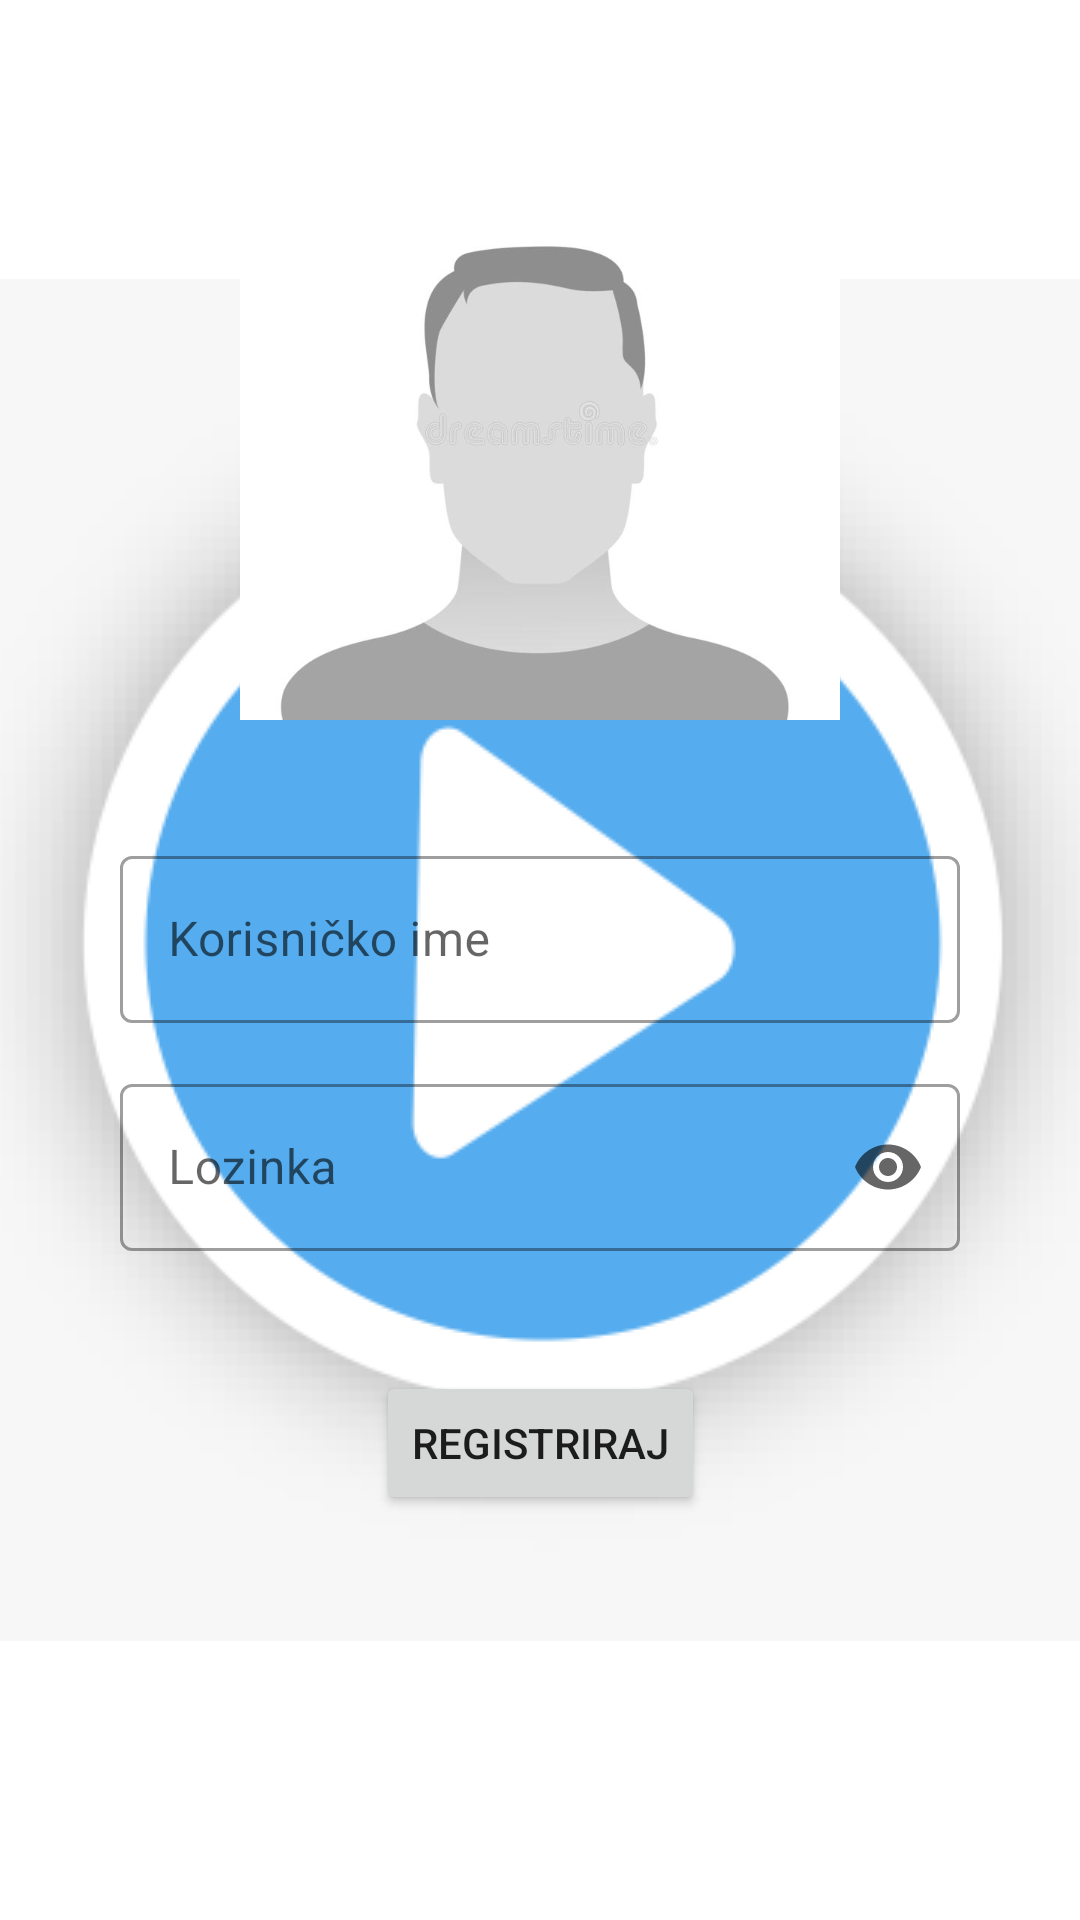

Write the Android layout XML for this screen, with the resource values it uses.
<!-- AndroidManifest.xml: application theme SplashScreenTheme -->
<!-- res/layout/fragment_user_registration.xml -->
<?xml version="1.0" encoding="utf-8"?>
<androidx.constraintlayout.widget.ConstraintLayout
    xmlns:android="http://schemas.android.com/apk/res/android"
    xmlns:app="http://schemas.android.com/apk/res-auto"
    android:layout_width="match_parent"
    android:layout_height="match_parent">

    <ImageView
        android:id="@+id/iv_user_placeholder"
        android:layout_width="@dimen/image_width_height"
        android:layout_height="@dimen/image_width_height"
        android:layout_marginTop="@dimen/margin_medium"
        android:layout_marginBottom="@dimen/margin_medium"
        android:src="@drawable/person"
        app:layout_constraintEnd_toEndOf="parent"
        app:layout_constraintStart_toStartOf="parent"
        app:layout_constraintTop_toTopOf="parent" />

    <com.google.android.material.textfield.TextInputLayout
        android:id="@+id/username_input_layout"
        android:layout_marginTop="@dimen/margin_medium"
        style="@style/Widget.MaterialComponents.TextInputLayout.OutlinedBox"
        android:layout_width="match_parent"
        android:layout_height="wrap_content"
        android:layout_marginStart="@dimen/margin_medium"
        android:layout_marginEnd="@dimen/margin_medium"
        android:layout_marginBottom="@dimen/margin_small"
        android:hint="@string/username"
        android:textAlignment="center"
        app:layout_constraintEnd_toEndOf="parent"
        app:layout_constraintStart_toStartOf="parent"
        app:layout_constraintTop_toBottomOf="@id/iv_user_placeholder">

        <com.google.android.material.textfield.TextInputEditText
            android:id="@+id/username_input"
            android:layout_width="match_parent"
            android:layout_height="wrap_content" />

    </com.google.android.material.textfield.TextInputLayout>

    <com.google.android.material.textfield.TextInputLayout
        android:id="@+id/password_input_layout"
        style="@style/Widget.MaterialComponents.TextInputLayout.OutlinedBox"
        android:layout_width="match_parent"
        android:layout_height="wrap_content"
        android:layout_marginStart="@dimen/margin_medium"
        android:layout_marginEnd="@dimen/margin_medium"
        android:hint="@string/password"
        android:textAlignment="center"
        android:layout_marginTop="@dimen/margin_small"
        app:endIconMode="password_toggle"
        app:layout_constraintEnd_toEndOf="parent"
        app:layout_constraintStart_toStartOf="parent"
        app:layout_constraintTop_toBottomOf="@id/username_input_layout">

        <com.google.android.material.textfield.TextInputEditText
            android:id="@+id/password_input"
            android:layout_width="match_parent"
            android:layout_height="wrap_content"
            android:inputType="textPassword" />

    </com.google.android.material.textfield.TextInputLayout>

    <Button
        android:id="@+id/btn_register"
        android:layout_width="wrap_content"
        android:layout_height="wrap_content"
        android:layout_marginTop="@dimen/margin_medium"
        android:text="@string/register"
        app:layout_constraintEnd_toEndOf="parent"
        app:layout_constraintStart_toStartOf="parent"
        app:layout_constraintTop_toBottomOf="@id/password_input_layout" />

</androidx.constraintlayout.widget.ConstraintLayout>
<!-- resources referenced by this layout -->
<resources>
  <dimen name="image_width_height">200dp</dimen>
  <dimen name="margin_medium">40dp</dimen>
  <dimen name="margin_small">15dp</dimen>
  <!-- drawable person: jpg bitmap (drawable-v24, 10630 bytes) -->
  <string name="password">Lozinka</string>
  <string name="register">registriraj</string>
  <string name="username">Korisničko ime</string>
  <style name="SplashScreenTheme" parent="Theme.MaterialComponents.DayNight.NoActionBar">
          <item name="android:windowBackground">@drawable/splash_background</item>
      </style>
  <!-- drawable splash_background (drawable) -->
  <?xml version="1.0" encoding="utf-8"?>
  <layer-list xmlns:android="http://schemas.android.com/apk/res/android">
      <item android:drawable="@color/white"></item>
  
      <item>
          <bitmap
              android:gravity="center"
              android:src="@drawable/play">
          </bitmap>
      </item>
  </layer-list>
  <!-- drawable play: png bitmap (drawable-v24, 21190 bytes) -->
  <!-- not gathered from this repository: default colours our renderer supplied (Android Studio template values) -->
  <color name="white">#FFFFFFFF</color>
</resources>
